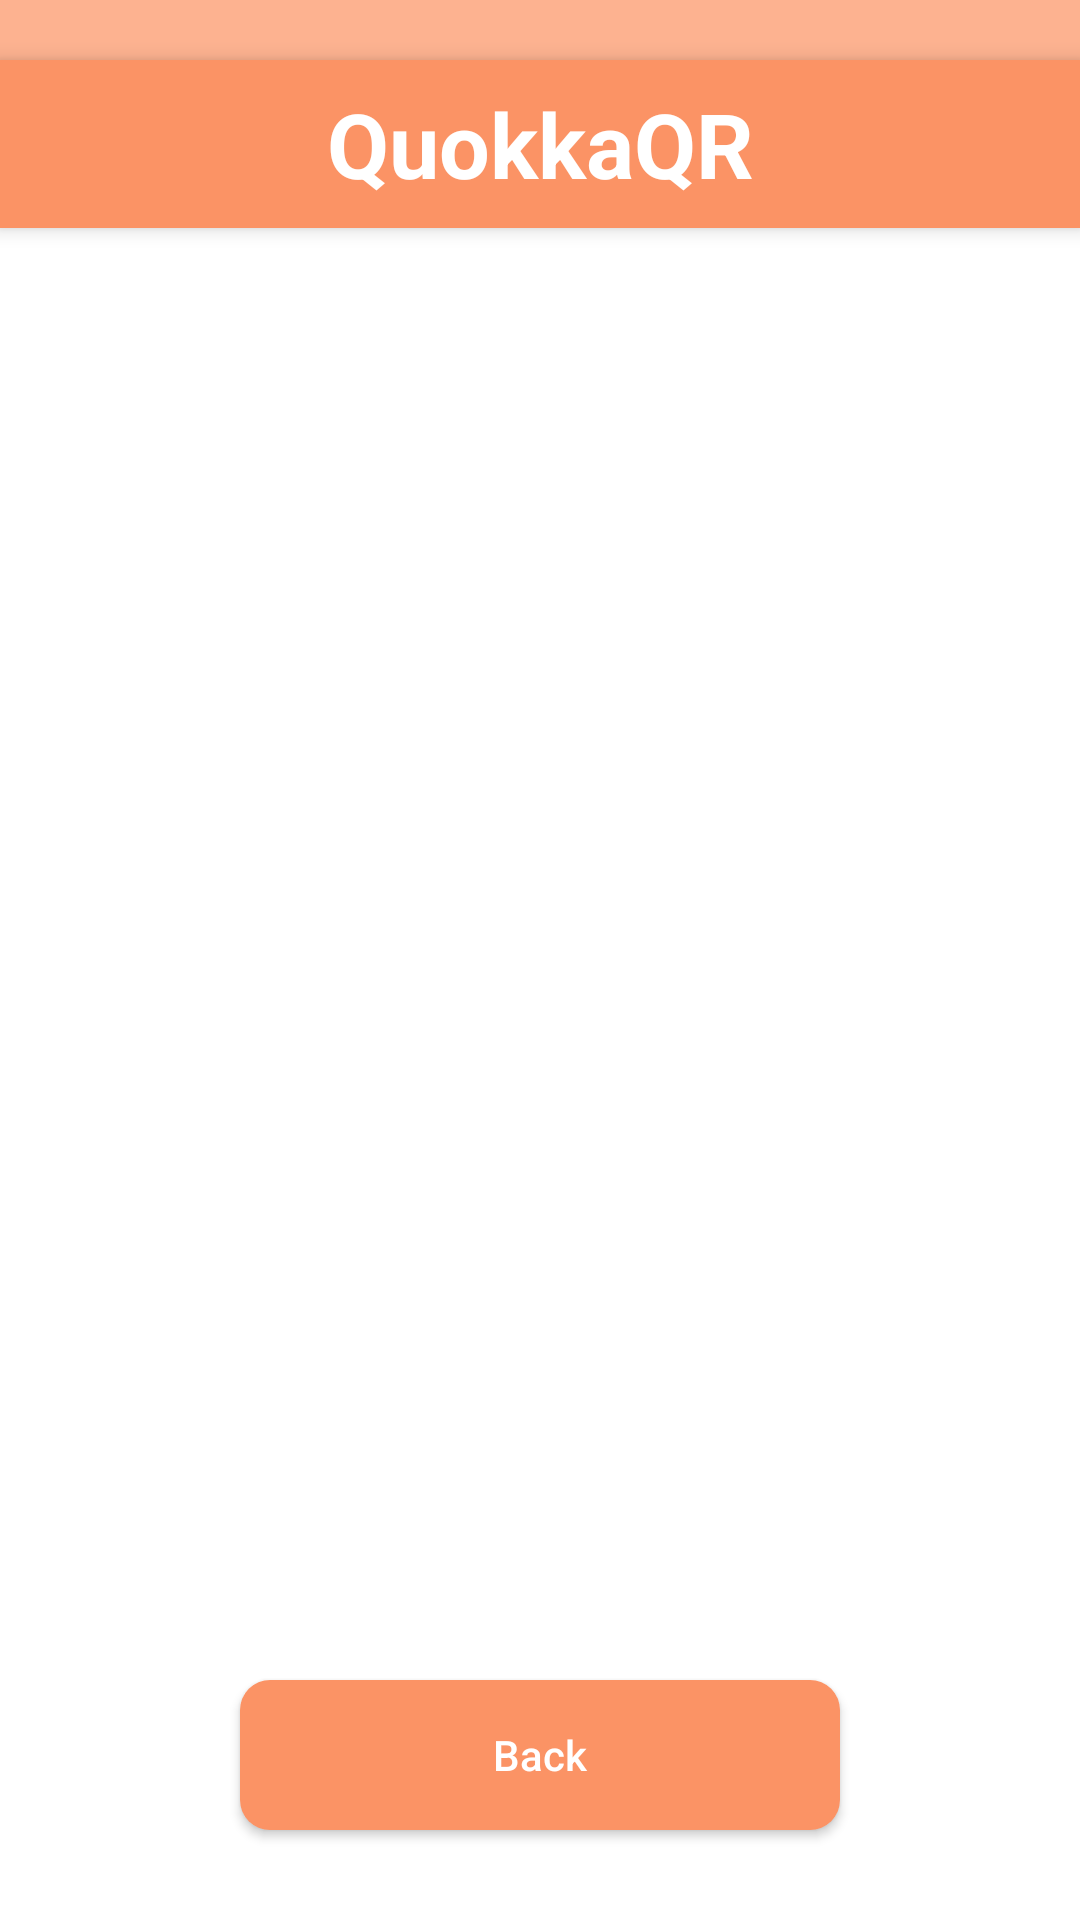

This screen was rendered from an Android layout file. Write that file and the resources it references.
<!-- AndroidManifest.xml: application theme Theme.Quokkaevent -->
<!-- res/layout/user_my_events_page.xml -->
<?xml version="1.0" encoding="utf-8"?>
<androidx.constraintlayout.widget.ConstraintLayout xmlns:android="http://schemas.android.com/apk/res/android"
    xmlns:app="http://schemas.android.com/apk/res-auto"
    android:id="@+id/my_events_page"
    android:layout_width="match_parent"
    android:layout_height="match_parent"
    android:background="#FFFFFF">

    <LinearLayout
        android:id="@+id/status_bar"
        android:layout_width="match_parent"
        android:layout_height="20dp"
        android:orientation="horizontal"
        android:background="#FDB290"
        app:layout_constraintBottom_toTopOf="@+id/topToolbar"
        app:layout_constraintTop_toTopOf="parent" />

    <androidx.appcompat.widget.Toolbar
        android:id="@+id/topToolbar"
        android:layout_width="match_parent"
        android:layout_height="?attr/actionBarSize"
        android:background="#FB9365"
        android:elevation="4dp"
        app:layout_constraintEnd_toEndOf="parent"
        app:layout_constraintStart_toStartOf="parent"
        app:layout_constraintTop_toBottomOf="@id/status_bar"
        app:popupTheme="@style/ThemeOverlay.AppCompat.Light">

        
        <ImageButton
            android:id="@+id/bell"
            android:layout_width="50dp"
            android:layout_height="50dp"
            android:layout_gravity="start"
            android:contentDescription="@string/bell_icon_description"
            android:background="@drawable/bell_icon" />

        
        <TextView
            android:id="@+id/app_name_icon"
            android:layout_width="wrap_content"
            android:layout_height="wrap_content"
            android:layout_gravity="center"
            android:text="@string/app_name_text"
            android:textColor="@color/white"
            android:textSize="30sp"
            android:textStyle="bold" />

        
        <ImageButton
            android:id="@+id/profile"
            android:layout_width="50dp"
            android:layout_height="50dp"
            android:layout_gravity="end"
            android:contentDescription="@string/person_icon_description"
            android:background="@drawable/person_icon" />
    </androidx.appcompat.widget.Toolbar>

    <androidx.recyclerview.widget.RecyclerView
        android:id="@+id/event_list_recycler_view"
        android:layout_width="match_parent"
        android:layout_height="0dp"
        android:layout_marginTop="8dp"
        app:layout_constraintTop_toBottomOf="@id/topToolbar"
        app:layout_constraintBottom_toTopOf="@id/back_button_bottom"
        app:layout_constraintStart_toStartOf="parent"
        app:layout_constraintEnd_toEndOf="parent" />

    <Button
        android:id="@+id/back_button_bottom"
        style="@style/landing_button_text"
        android:layout_width="200dp"
        android:layout_height="50dp"
        android:background="@drawable/landing_button"
        android:text="@string/back_button_text"
        app:layout_constraintBottom_toBottomOf="parent"
        app:layout_constraintEnd_toEndOf="parent"
        app:layout_constraintStart_toStartOf="parent"
        android:layout_marginBottom="30dp"/>

</androidx.constraintlayout.widget.ConstraintLayout>
<!-- resources referenced by this layout -->
<resources>
  <color name="white">#FFFFFFFF</color>
  <!-- drawable landing_button (drawable) -->
  <?xml version="1.0" encoding="utf-8"?>
  <shape xmlns:android="http://schemas.android.com/apk/res/android"
      android:shape="rectangle">
      <corners android:radius="10dp" /> 
      <solid android:color="#FB9365" /> 
  </shape>
  <string name="app_name_text">QuokkaQR</string>
  <string name="back_button_text">Back</string>
  <string name="bell_icon_description">bell icon</string>
  <string name="person_icon_description">person icon</string>
  <style name="landing_button_text">
          <item name="android:fontFamily">sans-serif-medium</item>
          <item name="android:textColor">"#FFFF"</item>
          <item name="android:textAllCaps">false</item>
      </style>
  <style name="Theme.Quokkaevent" parent="Base.Theme.Quokkaevent" />
  <style name="Base.Theme.Quokkaevent" parent="Theme.AppCompat.Light.NoActionBar">
          
          
      </style>
</resources>
